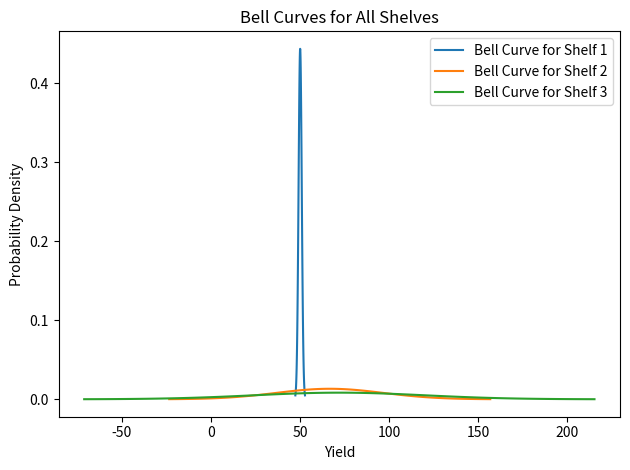

The script that saved this image:
# Monthly yield comparision of three shelf models
import pandas as pd
from math import sqrt
import matplotlib.pyplot as plt
import numpy as np

yieldComparison = {
    "Month": [1, 2, 3, 4, 5, 6, 7, 8, 9, 10, 11, 12],
    "Shelf 1": [
        49.970, 48.592, 49.346, 51.114, 49.177, 49.230,
        51.347, 50.728, 51.333, 49.631, 50.396, 50.757
    ],
    "Shelf 2": [
        65.631, 80.648, 85.449, 65.596, 52.317, 76.643,
        0.040, 62.098, 42.191, 117.399, 43.722, 108.916
    ],
    "Shelf 3": [
        77.480, 19.619, 73.747, 122.436, 170.719, 49.498,
        123.699, 64.830, 62.643, 87.862, 9.462, 3.138
    ]
}

df = pd.DataFrame(yieldComparison)

def getShelfValues(shelf):
    return df[shelf].tolist()

def calcMean(values):
    return round(sum(values) / len(values),3)

def calcPopStandardDeviation(values):
    mean = calcMean(values)
    return round(sqrt(sum((x - mean) ** 2 for x in values) / len(values)),3)

def calcSampleStandardDeviation(values):
    mean = calcMean(values)
    return round(sqrt(sum((x - mean) ** 2 for x in values) / (len(values) - 1)),3)

def plotBellCurve(shelf):
    values = getShelfValues(shelf)
    mean = calcMean(values)
    std_dev = calcPopStandardDeviation(values)
    x = np.linspace(mean - 3*std_dev, mean + 3*std_dev, 100)
    y = (1/(std_dev * np.sqrt(2 * np.pi))) * np.exp(-0.5 * ((x - mean) / std_dev) ** 2)
    plt.plot(x, y, label=f'Bell Curve for {shelf}')

def plotHistogram(shelf, subplot):
    months = df["Month"].tolist()
    values = getShelfValues(shelf)
    subplot.bar(months, values, alpha=0.7, label=shelf, edgecolor='black')
    subplot.set_xlabel('Month')
    subplot.set_ylabel('Yield')
    subplot.set_title(f'{shelf}')
    subplot.legend()

# Main function to print results and plot
if __name__ == "__main__":
    # fig, axes = plt.subplots(1, 3, figsize=(15, 5))
    
    for idx, shelf in enumerate(["Shelf 1", "Shelf 2", "Shelf 3"]):
        values = getShelfValues(shelf)
        mean = calcMean(values)
        pop_std_dev = calcPopStandardDeviation(values)
        sample_std_dev = calcSampleStandardDeviation(values)
        print(f"{shelf} - Mean: {mean}, Population Std Dev: {pop_std_dev}, Sample Std Dev: {sample_std_dev}")
        
        # plotHistogram(shelf, axes[idx])
        plotBellCurve(shelf)

    plt.xlabel('Yield')
    plt.ylabel('Probability Density')
    plt.title('Bell Curves for All Shelves')
    plt.legend()
    plt.tight_layout()
    plt.show()
    